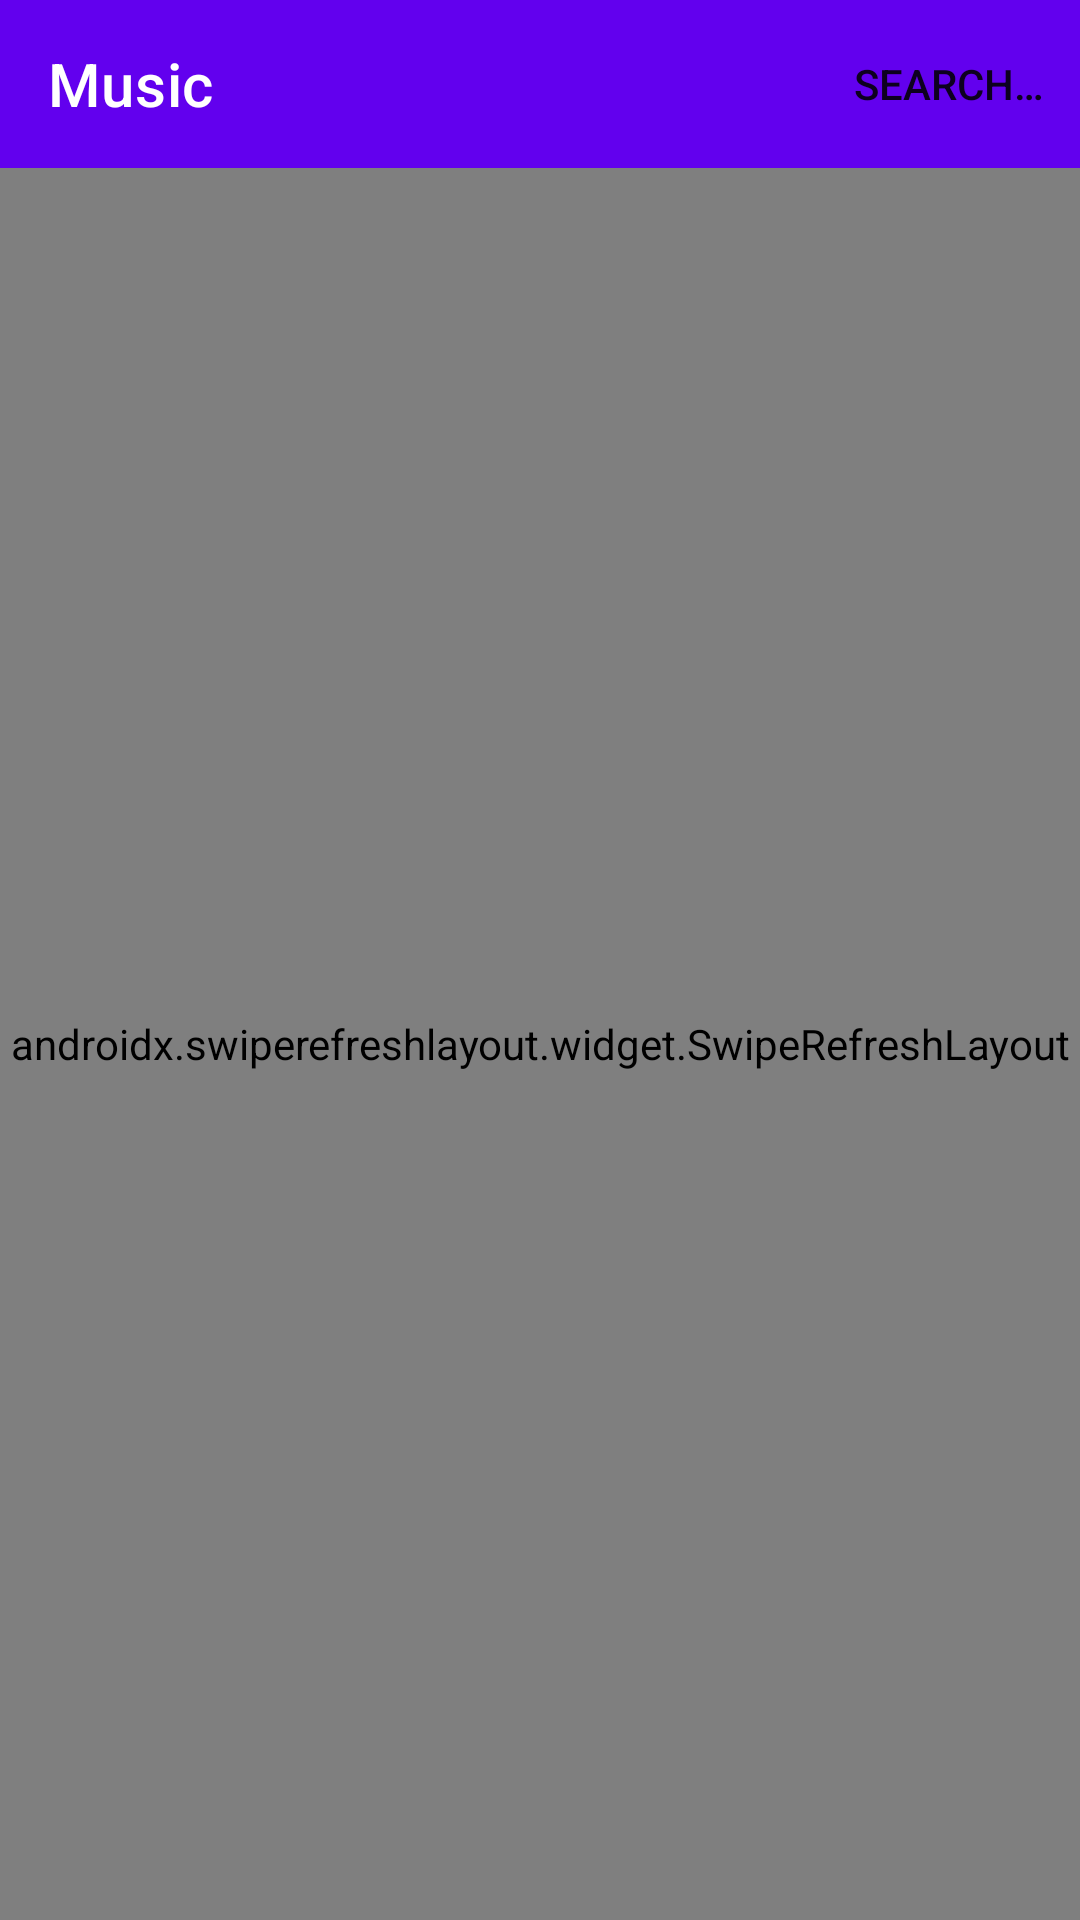

Android layout source for this screen:
<!-- AndroidManifest.xml: application theme Theme.Learning_Android_Music_app_Kulakov -->
<!-- res/layout/fragment_main.xml -->
<?xml version="1.0" encoding="utf-8"?>
<androidx.constraintlayout.widget.ConstraintLayout xmlns:android="http://schemas.android.com/apk/res/android"
    xmlns:app="http://schemas.android.com/apk/res-auto"
    xmlns:tools="http://schemas.android.com/tools"
    android:layout_width="match_parent"
    android:layout_height="match_parent">

    <androidx.appcompat.widget.Toolbar
        android:id="@+id/toolbar"
        android:layout_width="match_parent"
        android:layout_height="wrap_content"
        app:layout_constraintTop_toTopOf="parent"
        android:background="?attr/colorPrimary"
        android:minHeight="?attr/actionBarSize"
        app:title="Music"
        app:titleTextColor="@color/white"
        app:menu="@menu/toolbar_menu"
        android:theme="@style/SearchViewStyle" />

    <ProgressBar
        android:id="@+id/progressBar"
        style="?android:attr/progressBarStyle"
        android:layout_width="wrap_content"
        android:layout_height="wrap_content"
        app:layout_constraintBottom_toBottomOf="parent"
        app:layout_constraintEnd_toEndOf="parent"
        app:layout_constraintStart_toStartOf="parent"
        app:layout_constraintTop_toBottomOf="@id/toolbar" />

    <androidx.swiperefreshlayout.widget.SwipeRefreshLayout
        android:id="@+id/musicSwipeLayout"
        app:layout_constraintTop_toBottomOf="@id/toolbar"
        app:layout_constraintBottom_toBottomOf="parent"
        android:layout_width="match_parent"
        android:layout_height="0dp">

        <androidx.recyclerview.widget.RecyclerView
            android:id="@+id/musicList"
            android:layout_width="match_parent"
            android:layout_height="match_parent"
            app:layoutManager="androidx.recyclerview.widget.LinearLayoutManager" />

    </androidx.swiperefreshlayout.widget.SwipeRefreshLayout>

</androidx.constraintlayout.widget.ConstraintLayout>
<!-- resources referenced by this layout -->
<resources>
  <style name="SearchViewStyle" parent="Widget.AppCompat.SearchView">
          
          <item name="queryHint">@string/search_hint</item>
          <item name="icon">@drawable/ic_baseline_search_24</item>
          <item name="android:textColor">@color/white</item>
          <item name="android:editTextColor">@color/white</item>
          <item name="android:textColorHint">@color/white</item>
  
          
          <item name="iconifiedByDefault">false</item>
          <item name="searchIcon">@null</item>
          <item name="searchHintIcon">@null</item>
  
          <item name="android:tint">@color/white</item>
      </style>
  <style name="Theme.Learning_Android_Music_app_Kulakov" parent="Theme.MaterialComponents.DayNight.NoActionBar">
          
          <item name="colorPrimary">@color/purple_500</item>
          <item name="colorPrimaryVariant">@color/purple_700</item>
          <item name="colorOnPrimary">@color/white</item>
          
          <item name="colorSecondary">@color/teal_200</item>
          <item name="colorSecondaryVariant">@color/teal_700</item>
          <item name="colorOnSecondary">@color/black</item>
          
          <item name="android:statusBarColor" tools:targetApi="l">?attr/colorPrimaryVariant</item>
          
      </style>
  <string name="search_hint">Search…</string>
  <!-- not gathered from this repository: default colours our renderer supplied (Android Studio template values) -->
  <color name="purple_500">#FF6200EE</color>
  <color name="purple_700">#FF3700B3</color>
  <color name="teal_200">#FF03DAC5</color>
  <color name="teal_700">#FF018786</color>
  <color name="black">#FF000000</color>
  <color name="white">#FFFFFFFF</color>
</resources>
